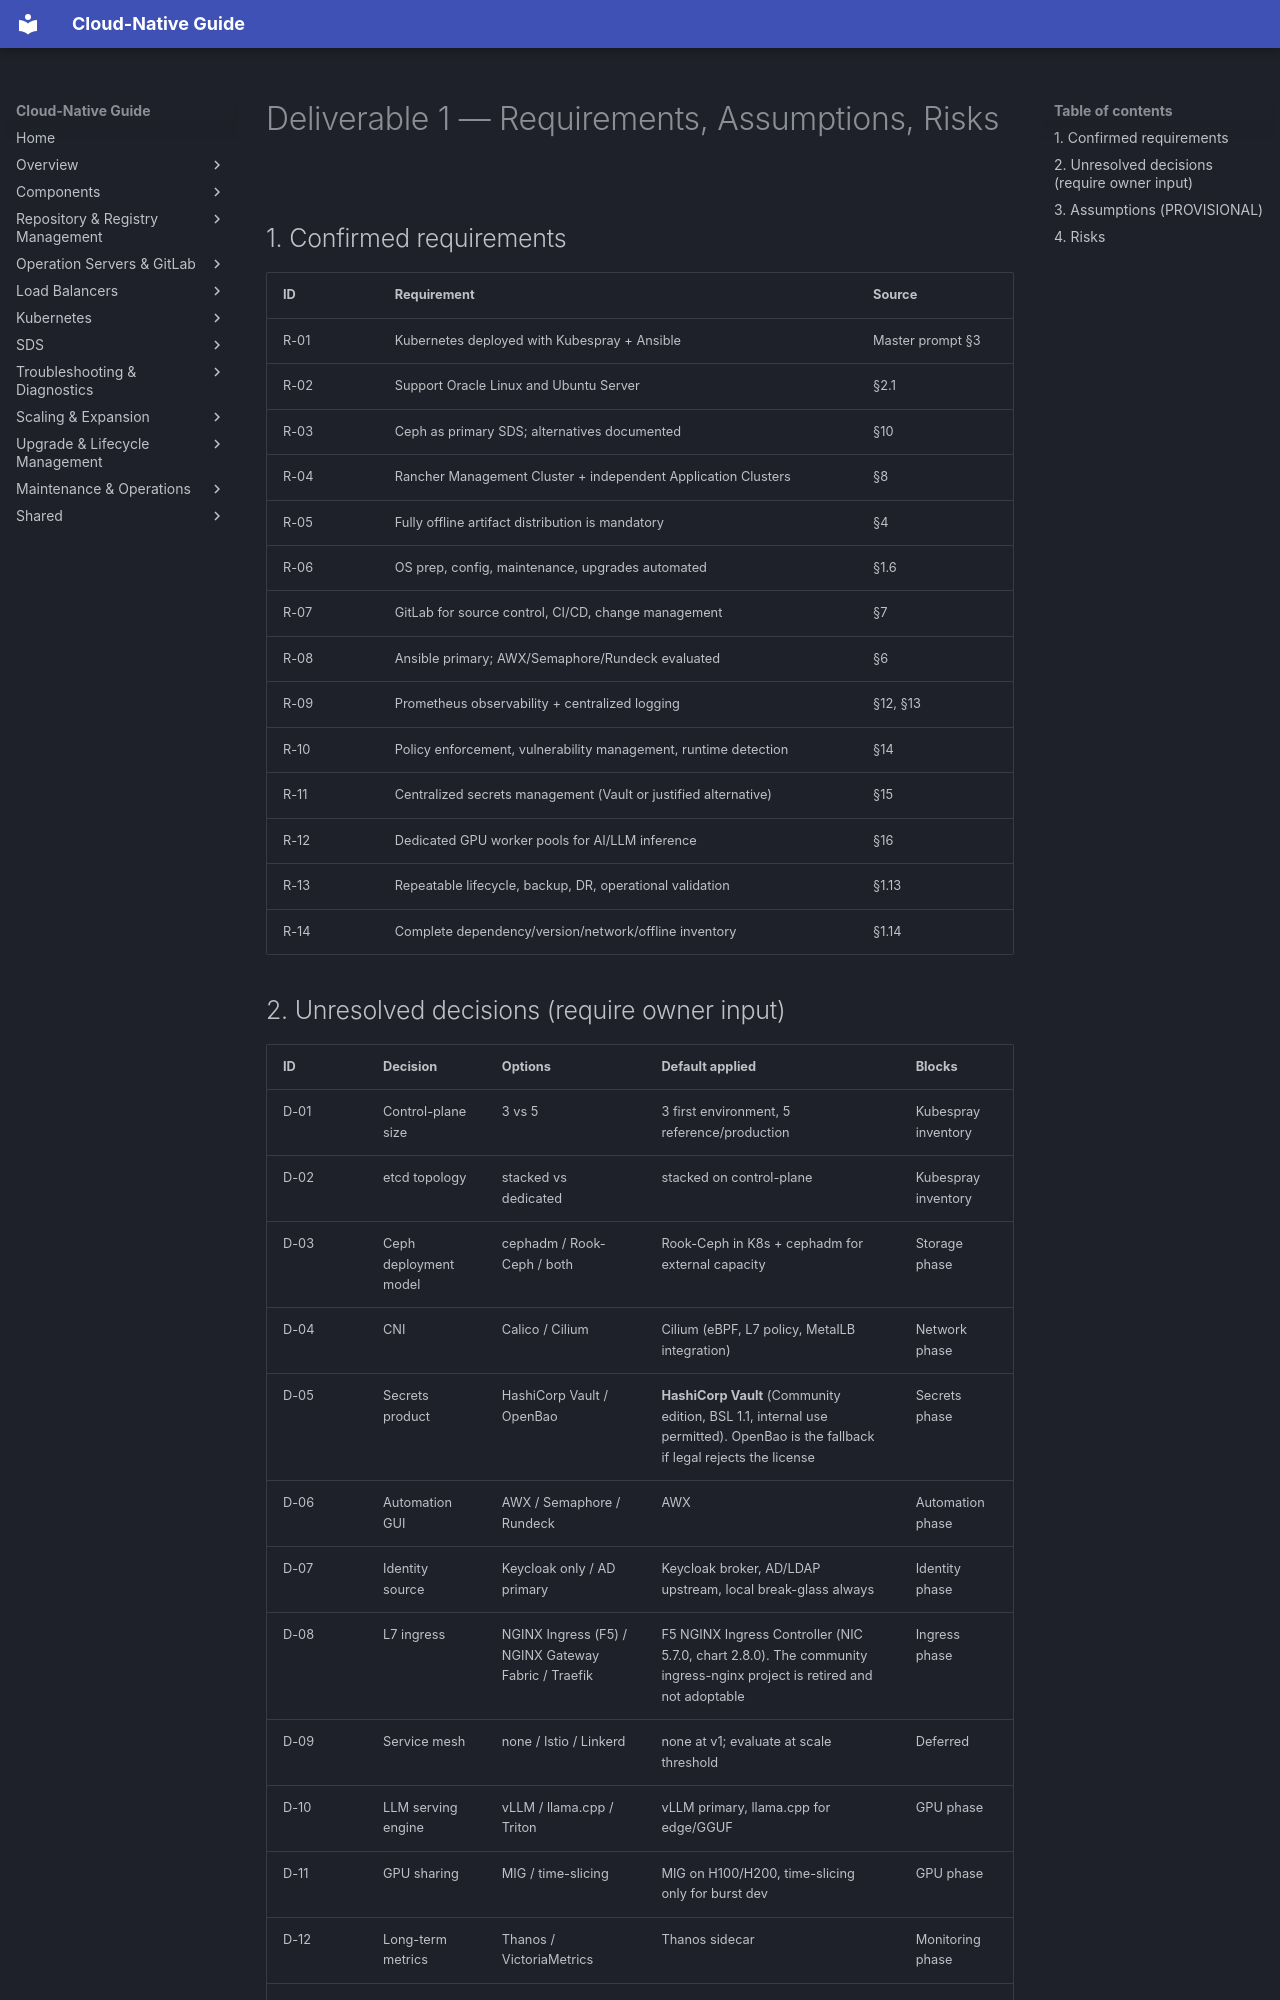

repository: DavoudTeimouri/cloud-native-guide · page: requirements/requirements-and-assumptions/index.html · generator: mkdocs

# Deliverable 1 — Requirements, Assumptions, Risks

## 1. Confirmed requirements

| ID | Requirement | Source |
|---|---|---|
| R-01 | Kubernetes deployed with Kubespray + Ansible | Master prompt §3 |
| R-02 | Support Oracle Linux and Ubuntu Server | §2.1 |
| R-03 | Ceph as primary SDS; alternatives documented | §10 |
| R-04 | Rancher Management Cluster + independent Application Clusters | §8 |
| R-05 | Fully offline artifact distribution is mandatory | §4 |
| R-06 | OS prep, config, maintenance, upgrades automated | §1.6 |
| R-07 | GitLab for source control, CI/CD, change management | §7 |
| R-08 | Ansible primary; AWX/Semaphore/Rundeck evaluated | §6 |
| R-09 | Prometheus observability + centralized logging | §12, §13 |
| R-10 | Policy enforcement, vulnerability management, runtime detection | §14 |
| R-11 | Centralized secrets management (Vault or justified alternative) | §15 |
| R-12 | Dedicated GPU worker pools for AI/LLM inference | §16 |
| R-13 | Repeatable lifecycle, backup, DR, operational validation | §1.13 |
| R-14 | Complete dependency/version/network/offline inventory | §1.14 |
